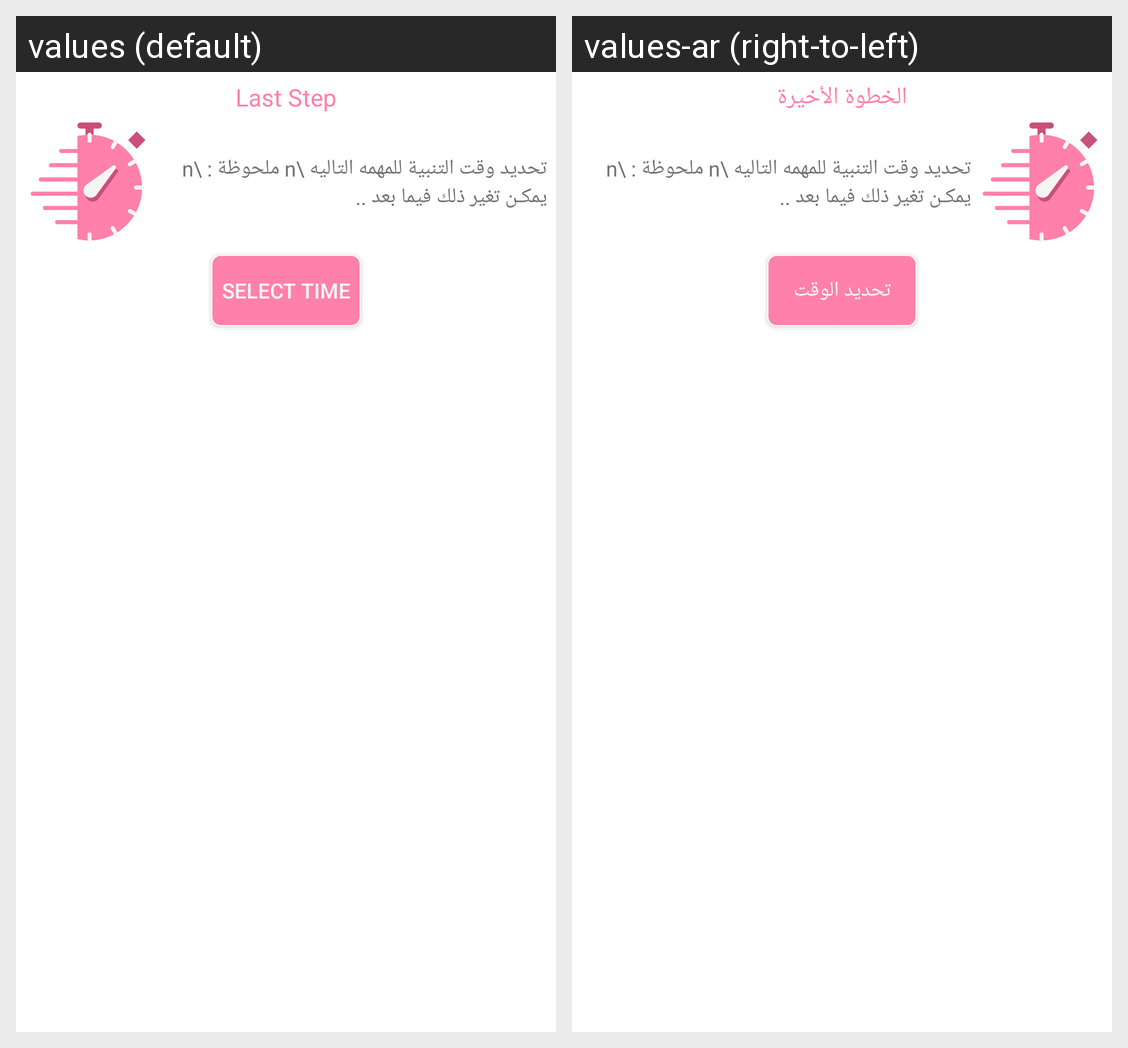

Locale-by-locale string values for the Android screen shown in this grid:
Android screen res/layout/fragment_set_up_step3.xml rendered under 2 locales, left to right: values (default), values-ar (right-to-left). Device: Nexus 5 (rendered at 1080×1920; each locale shown at half size, 540×960, under a caption strip naming it); theme Theme.MaterialComponents.DayNight.NoActionBar.
Strings drawn on this screen, with the default value and each locale's value (text and hints the layout hard-codes, and strings that could not be matched under every locale, appear in the picture but are not listed):

last_step
  values: Last Step
  values-ar: الخطوة الأخيرة

select_time
  values: Select Time
  values-ar: تحديد الوقت
